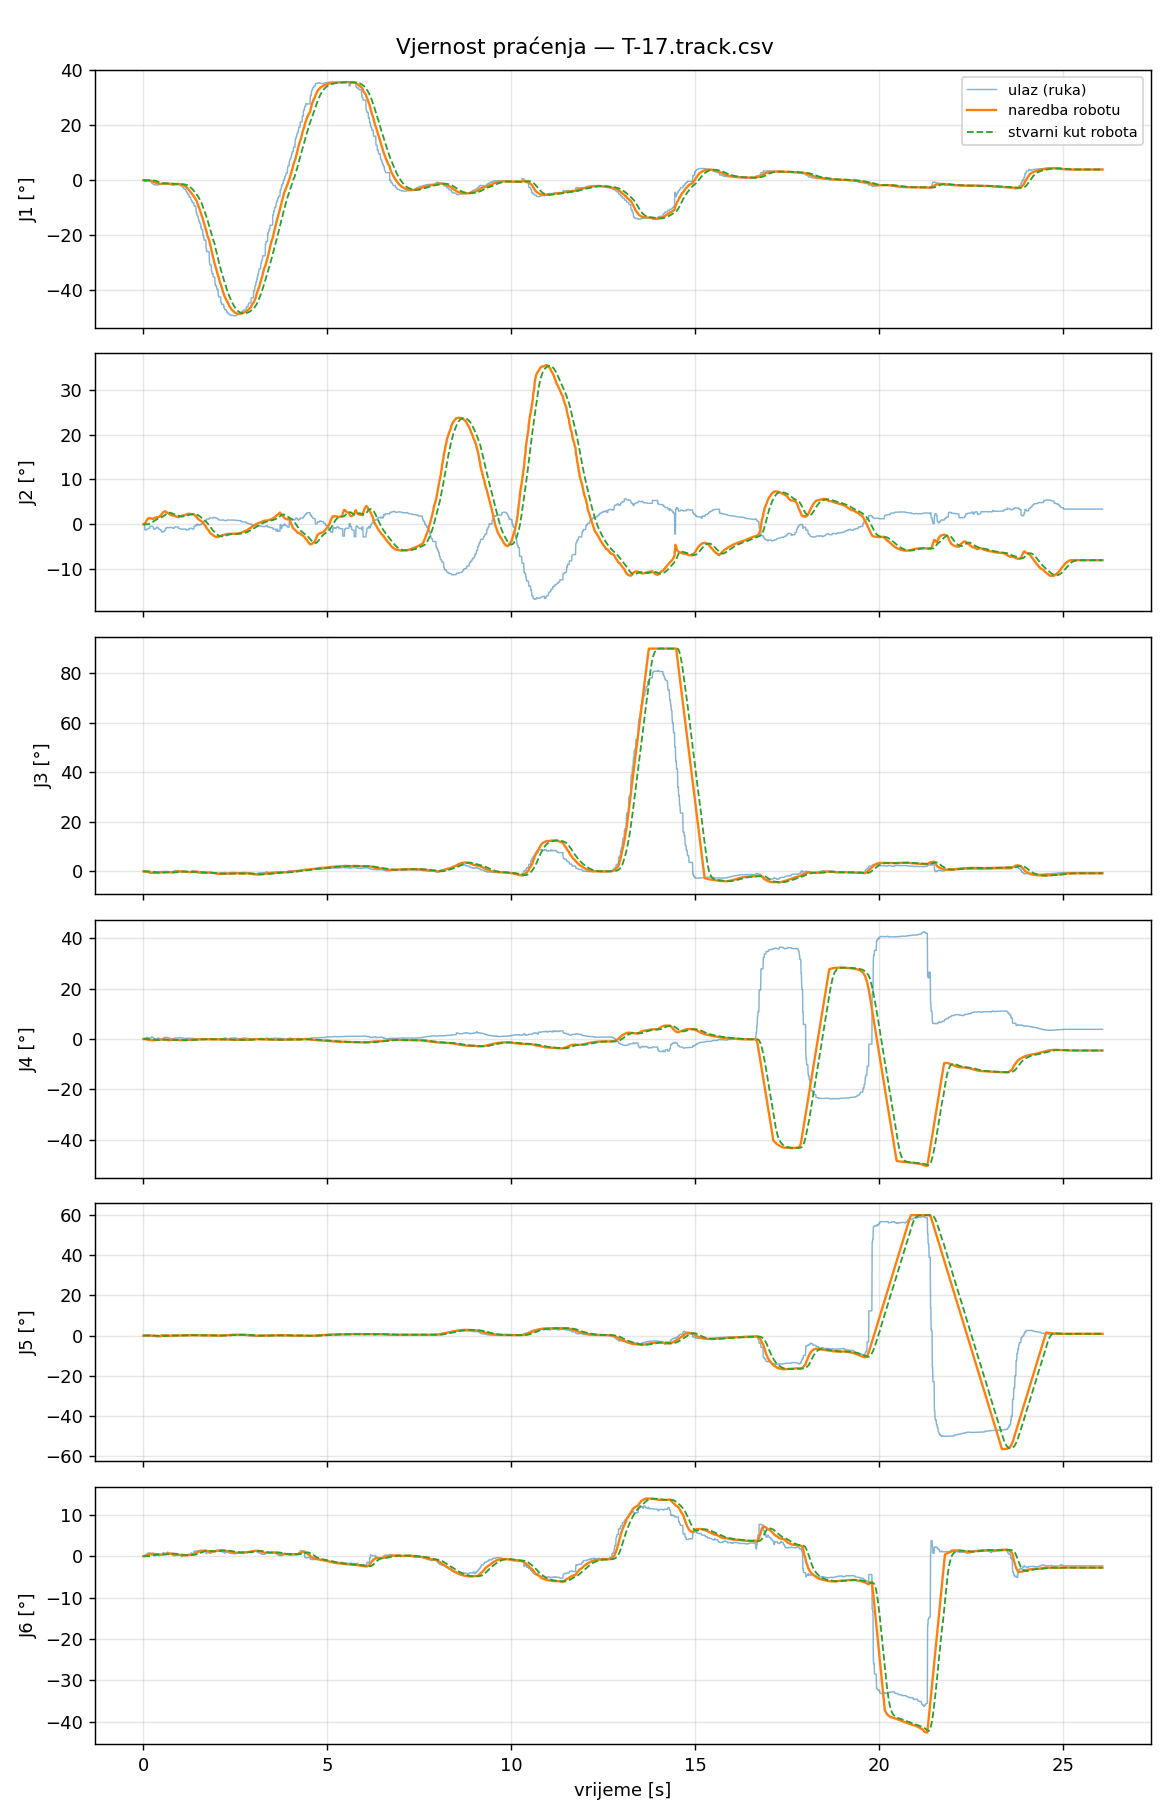

Data behind this chart, as committed beside it:
t_s, t_capture, in_J1_deg, filt_J1_deg, target_J1_deg, cmd_J1_deg, act_J1_deg, ratelim_J1, rangeclamp_J1, halted_J1, in_J2_deg, filt_J2_deg, target_J2_deg, cmd_J2_deg, act_J2_deg, ratelim_J2, rangeclamp_J2, halted_J2, in_J3_deg, filt_J3_deg, target_J3_deg, cmd_J3_deg, act_J3_deg, ratelim_J3
0.001007, 1788533063, 0.0000, 0.0000, 0.0000, 0.0000, 0.0000, 0, 0, 0, 0.0000, 0.0000, 0.0000, 0.0000, 0.0000, 0, 0, 0, 0.0000, 0.0000, 0.0000, 0.0000, 0.0000, 0
0.008456, 1788533063, 0.0000, 0.0000, 0.0000, 0.0000, 0.0000, 0, 0, 0, 0.0000, 0.0000, 0.0000, 0.0000, 0.0000, 0, 0, 0, 0.0000, 0.0000, 0.0000, 0.0000, 0.0000, 0
0.01623, 1788533063, 0.0000, 0.0000, 0.0000, 0.0000, 0.0000, 0, 0, 0, 0.0000, 0.0000, 0.0000, 0.0000, 0.0000, 0, 0, 0, 0.0000, 0.0000, 0.0000, 0.0000, 0.0000, 0
0.0249, 1788533063, 0.0000, 0.0000, 0.0000, 0.0000, 0.0000, 0, 0, 0, 0.0000, 0.0000, 0.0000, 0.0000, 0.0000, 0, 0, 0, 0.0000, 0.0000, 0.0000, 0.0000, 0.0000, 0
0.03305, 1788533063, 0.0000, 0.0000, 0.0000, 0.0000, 0.0000, 0, 0, 0, 0.0000, 0.0000, 0.0000, 0.0000, 0.0000, 0, 0, 0, 0.0000, 0.0000, 0.0000, 0.0000, 0.0000, 0
0.04113, 1788533063, -0.4017, -0.0208, -0.0208, -0.0208, 0.0000, 0, 0, 0, -1.224, -0.0633, 0.1393, 0.1393, 0.0000, 0, 0, 0, -0.2337, -0.0121, -0.0181, -0.0181, 0.0000, 0
0.04824, 1788533063, -0.4017, -0.0381, -0.0381, -0.0381, 0.0000, 0, 0, 0, -1.224, -0.1162, 0.2555, 0.2555, 0.0000, 0, 0, 0, -0.2337, -0.0221, -0.0332, -0.0332, 0.0000, 0
0.05632, 1788533063, -0.3768, -0.0545, -0.0545, -0.0545, -0.0000, 0, 0, 0, -1.266, -0.1718, 0.3780, 0.3780, 0.0000, 0, 0, 0, -0.2574, -0.0335, -0.0503, -0.0503, -0.0000, 0
0.06485, 1788533063, -0.3768, -0.0719, -0.0719, -0.0719, -0.0000, 0, 0, 0, -1.266, -0.2310, 0.5081, 0.5081, 0.0000, 0, 0, 0, -0.2574, -0.0456, -0.0684, -0.0684, -0.0000, 0
0.0729, 1788533063, -0.2970, -0.0808, -0.0808, -0.0808, -0.0000, 0, 0, 0, -1.213, -0.2700, 0.5940, 0.5940, 0.0002, 0, 0, 0, -0.3408, -0.0573, -0.0859, -0.0859, -0.0000, 0
0.08019, 1788533063, -0.2970, -0.0918, -0.0918, -0.0918, -0.0001, 0, 0, 0, -1.213, -0.3182, 0.7000, 0.7000, 0.0004, 0, 0, 0, -0.3408, -0.0717, -0.1076, -0.1076, -0.0001, 0
0.08827, 1788533063, -0.2970, -0.1016, -0.1016, -0.1016, -0.0001, 0, 0, 0, -1.213, -0.3612, 0.7946, 0.7946, 0.0010, 0, 0, 0, -0.3408, -0.0846, -0.1269, -0.1269, -0.0001, 0
0.09631, 1788533063, 0.0665, -0.0864, -0.0864, -0.0864, -0.0003, 0, 0, 0, -1.062, -0.4250, 0.9350, 0.9350, 0.0021, 0, 0, 0, -0.0948, -0.0855, -0.1283, -0.1283, -0.0003, 0
0.1044, 1788533063, 0.0665, -0.0790, -0.0790, -0.0790, -0.0005, 0, 0, 0, -1.062, -0.4557, 1.002, 1.002, 0.0036, 0, 0, 0, -0.0948, -0.0860, -0.1290, -0.1290, -0.0005, 0
0.1127, 1788533063, 0.0665, -0.0657, -0.0657, -0.0657, -0.0010, 0, 0, 0, -1.062, -0.5117, 1.126, 1.126, 0.0068, 0, 0, 0, -0.0948, -0.0868, -0.1302, -0.1302, -0.0009, 0
0.1208, 1788533063, 0.0665, -0.0593, -0.0593, -0.0593, -0.0016, 0, 0, 0, -1.062, -0.5381, 1.184, 1.184, 0.0117, 0, 0, 0, -0.0948, -0.0872, -0.1308, -0.1308, -0.0016, 0
0.1288, 1788533063, 0.0150, -0.0528, -0.0528, -0.0528, -0.0022, 0, 0, 0, -0.9786, -0.5772, 1.27, 1.27, 0.0169, 0, 0, 0, -0.4349, -0.1179, -0.1769, -0.1769, -0.0024, 0
0.1364, 1788533064, -0.0841, -0.0545, -0.0545, -0.0545, -0.0033, 0, 0, 0, -0.8951, -0.5944, 1.308, 1.308, 0.0261, 0, 0, 0, -0.5684, -0.1422, -0.2132, -0.2132, -0.0036, 0
0.1445, 1788533064, -0.0841, -0.0560, -0.0560, -0.0560, -0.0045, 0, 0, 0, -0.8951, -0.6100, 1.342, 1.342, 0.0384, 0, 0, 0, -0.5684, -0.1642, -0.2462, -0.2462, -0.0053, 0
0.1526, 1788533064, -0.0841, -0.0573, -0.0573, -0.0573, -0.0058, 0, 0, 0, -0.8951, -0.6229, 1.37, 1.37, 0.0543, 0, 0, 0, -0.5684, -0.1825, -0.2737, -0.2737, -0.0073, 0
0.1606, 1788533064, -0.0841, -0.0585, -0.0585, -0.0585, -0.0073, 0, 0, 0, -0.8951, -0.6360, 1.399, 1.399, 0.0739, 0, 0, 0, -0.5684, -0.2010, -0.3015, -0.3015, -0.0099, 0
0.1692, 1788533064, -0.0841, -0.0598, -0.0598, -0.0598, -0.0089, 0, 0, 0, -0.8951, -0.6485, 1.427, 1.427, 0.0976, 0, 0, 0, -0.5684, -0.2186, -0.3279, -0.3279, -0.0131, 0
0.1768, 1788533064, -0.4734, -0.1124, -0.1124, -0.1124, -0.0106, 0, 0, 0, -0.4437, -0.6223, 1.369, 1.369, 0.1255, 0, 0, 0, -0.7232, -0.2829, -0.4243, -0.4243, -0.0172, 0
0.1848, 1788533064, -0.4734, -0.1309, -0.1309, -0.1309, -0.0124, 0, 0, 0, -0.4437, -0.6131, 1.349, 1.349, 0.1575, 0, 0, 0, -0.7232, -0.3055, -0.4582, -0.4582, -0.0224, 0
0.1928, 1788533064, -0.4734, -0.1473, -0.1473, -0.1473, -0.0143, 0, 0, 0, -0.4437, -0.6050, 1.331, 1.331, 0.1937, 0, 0, 0, -0.7232, -0.3255, -0.4883, -0.4883, -0.0287, 0
0.2008, 1788533064, -0.4734, -0.1630, -0.1630, -0.1630, -0.0158, 0, 0, 0, -0.4437, -0.5972, 1.314, 1.314, 0.2234, 0, 0, 0, -0.7232, -0.3447, -0.5170, -0.5170, -0.0343, 0
0.2084, 1788533064, -0.4734, -0.1779, -0.1779, -0.1779, -0.0181, 0, 0, 0, -0.4437, -0.5898, 1.298, 1.298, 0.2659, 0, 0, 0, -0.7232, -0.3629, -0.5443, -0.5443, -0.0430, 0
0.2164, 1788533064, -0.4734, -0.1913, -0.1913, -0.1913, -0.0208, 0, 0, 0, -0.4437, -0.5832, 1.283, 1.283, 0.3112, 0, 0, 0, -0.7232, -0.3792, -0.5689, -0.5689, -0.0536, 0
0.224, 1788533064, -1.006, -0.2306, -0.2306, -0.2306, -0.0242, 0, 0, 0, -0.4363, -0.5761, 1.268, 1.268, 0.3586, 0, 0, 0, -0.3356, -0.3771, -0.5657, -0.5657, -0.0662, 0
0.2326, 1788533064, -1.006, -0.2683, -0.2683, -0.2683, -0.0284, 0, 0, 0, -0.4363, -0.5693, 1.252, 1.252, 0.4077, 0, 0, 0, -0.3356, -0.3751, -0.5627, -0.5627, -0.0809, 0
0.2409, 1788533064, -1.123, -0.3057, -0.3057, -0.3057, -0.0333, 0, 0, 0, -0.4363, -0.5635, 1.24, 1.24, 0.4577, 0, 0, 0, -0.4226, -0.3772, -0.5658, -0.5658, -0.0977, 0
0.2484, 1788533064, -1.123, -0.3499, -0.3499, -0.3499, -0.0392, 0, 0, 0, -0.4363, -0.5566, 1.225, 1.225, 0.5083, 0, 0, 0, -0.4226, -0.3796, -0.5695, -0.5695, -0.1163, 0
0.2567, 1788533064, -1.123, -0.3871, -0.3871, -0.3871, -0.0463, 0, 0, 0, -0.4363, -0.5509, 1.212, 1.212, 0.5589, 0, 0, 0, -0.4226, -0.3817, -0.5726, -0.5726, -0.1366, 0
0.265, 1788533064, -1.302, -0.4699, -0.4699, -0.4699, -0.0526, 0, 0, 0, -0.4548, -0.5422, 1.193, 1.193, 0.5966, 0, 0, 0, -0.5459, -0.3965, -0.5948, -0.5948, -0.1526, 0
0.2729, 1788533064, -1.474, -0.5160, -0.5160, -0.5160, -0.0624, 0, 0, 0, -0.7749, -0.5529, 1.216, 1.216, 0.6459, 0, 0, 0, -0.5375, -0.4030, -0.6045, -0.6045, -0.1750, 0
0.2805, 1788533064, -1.545, -0.5692, -0.5692, -0.5692, -0.0740, 0, 0, 0, -1.046, -0.5783, 1.272, 1.272, 0.6939, 0, 0, 0, -0.4133, -0.4035, -0.6053, -0.6053, -0.1982, 0
0.2886, 1788533064, -1.594, -0.6191, -0.6191, -0.6191, -0.0876, 0, 0, 0, -1.105, -0.6038, 1.328, 1.328, 0.7404, 0, 0, 0, -0.3451, -0.4007, -0.6010, -0.6010, -0.2221, 0
0.2967, 1788533064, -1.621, -0.6649, -0.6649, -0.6649, -0.1038, 0, 0, 0, -1.105, -0.6267, 1.379, 1.379, 0.7850, 0, 0, 0, -0.3286, -0.3974, -0.5961, -0.5961, -0.2465, 0
0.3047, 1788533064, -1.621, -0.7167, -0.7167, -0.7167, -0.1229, 0, 0, 0, -1.105, -0.6525, 1.436, 1.436, 0.8282, 0, 0, 0, -0.3286, -0.3937, -0.5906, -0.5906, -0.2714, 0
0.3129, 1788533064, -1.621, -0.7579, -0.7579, -0.7579, -0.1450, 0, 0, 0, -1.105, -0.6731, 1.481, 1.481, 0.8702, 0, 0, 0, -0.3286, -0.3908, -0.5861, -0.5861, -0.2963, 0
0.321, 1788533064, -1.667, -0.8001, -0.8001, -0.8001, -0.1698, 0, 0, 0, -0.8588, -0.6817, 1.5, 1.5, 0.9114, 0, 0, 0, -0.3422, -0.3885, -0.5828, -0.5828, -0.3209, 0
0.329, 1788533064, -1.676, -0.8429, -0.8429, -0.8429, -0.1974, 0, 0, 0, -0.8858, -0.6916, 1.522, 1.522, 0.9521, 0, 0, 0, -0.3966, -0.3889, -0.5834, -0.5834, -0.3450, 0
0.337, 1788533064, -1.676, -0.8781, -0.8781, -0.8781, -0.2277, 0, 0, 0, -0.8858, -0.6998, 1.54, 1.54, 0.9926, 0, 0, 0, -0.3966, -0.3892, -0.5838, -0.5838, -0.3683, 0
0.3447, 1788533064, -1.676, -0.9195, -0.9195, -0.9195, -0.2606, 0, 0, 0, -0.8858, -0.7094, 1.561, 1.561, 1.033, 0, 0, 0, -0.3966, -0.3896, -0.5844, -0.5844, -0.3905, 0
0.3532, 1788533064, -1.676, -0.9561, -0.9561, -0.9561, -0.2964, 0, 0, 0, -0.8858, -0.7179, 1.579, 1.579, 1.073, 0, 0, 0, -0.3966, -0.3899, -0.5849, -0.5849, -0.4116, 0
0.3607, 1788533064, -1.734, -0.9983, -0.9983, -0.9983, -0.3250, 0, 0, 0, -0.6410, -0.7137, 1.57, 1.57, 1.104, 0, 0, 0, -0.3890, -0.3899, -0.5848, -0.5848, -0.4265, 0
0.3688, 1788533064, -1.734, -1.03, -1.03, -1.03, -0.3652, 0, 0, 0, -0.6410, -0.7106, 1.563, 1.563, 1.144, 0, 0, 0, -0.3890, -0.3899, -0.5848, -0.5848, -0.4453, 0
0.3773, 1788533064, -1.734, -1.064, -1.064, -1.064, -0.3861, 0, 0, 0, -0.6410, -0.7073, 1.556, 1.556, 1.163, 0, 0, 0, -0.3890, -0.3898, -0.5847, -0.5847, -0.4541, 0
0.3849, 1788533064, -1.734, -1.096, -1.096, -1.096, -0.4502, 0, 0, 0, -0.6410, -0.7041, 1.549, 1.549, 1.22, 0, 0, 0, -0.3890, -0.3898, -0.5847, -0.5847, -0.4782, 0
0.3925, 1788533064, -1.734, -1.155, -1.155, -1.155, -0.4935, 0, 0, 0, -0.6410, -0.6983, 1.536, 1.536, 1.256, 0, 0, 0, -0.3890, -0.3897, -0.5846, -0.5846, -0.4923, 0
0.4011, 1788533064, -1.679, -1.181, -1.181, -1.181, -0.5374, 0, 0, 0, -0.8523, -0.7058, 1.553, 1.553, 1.288, 0, 0, 0, -0.1183, -0.3764, -0.5647, -0.5647, -0.5049, 0
0.4088, 1788533064, -1.635, -1.203, -1.203, -1.203, -0.5709, 0, 0, 0, -0.9552, -0.7178, 1.579, 1.579, 1.311, 0, 0, 0, -0.1169, -0.3640, -0.5460, -0.5460, -0.5135, 0
0.4169, 1788533064, -1.584, -1.218, -1.218, -1.218, -0.6162, 0, 0, 0, -1.024, -0.7301, 1.606, 1.606, 1.339, 0, 0, 0, -0.0748, -0.3524, -0.5286, -0.5286, -0.5236, 0
0.425, 1788533064, -1.584, -1.236, -1.236, -1.236, -0.6617, 0, 0, 0, -1.024, -0.7442, 1.637, 1.637, 1.365, 0, 0, 0, -0.0748, -0.3391, -0.5086, -0.5086, -0.5320, 0
0.4327, 1788533064, -1.584, -1.27, -1.27, -1.27, -0.7068, 0, 0, 0, -1.024, -0.7711, 1.696, 1.696, 1.389, 0, 0, 0, -0.0748, -0.3137, -0.4706, -0.4706, -0.5387, 0
0.4411, 1788533064, -1.584, -1.285, -1.285, -1.285, -0.7512, 0, 0, 0, -1.024, -0.7832, 1.723, 1.723, 1.412, 0, 0, 0, -0.0748, -0.3023, -0.4534, -0.4534, -0.5435, 0
0.4489, 1788533064, -1.421, -1.298, -1.298, -1.298, -0.7946, 0, 0, 0, -1.215, -0.8237, 1.812, 1.812, 1.435, 0, 0, 0, -0.3100, -0.3030, -0.4545, -0.4545, -0.5463, 0
0.4568, 1788533064, -1.421, -1.303, -1.303, -1.303, -0.8370, 0, 0, 0, -1.215, -0.8396, 1.847, 1.847, 1.457, 0, 0, 0, -0.3100, -0.3033, -0.4549, -0.4549, -0.5470, 0
0.4653, 1788533064, -1.421, -1.309, -1.309, -1.309, -0.8780, 0, 0, 0, -1.215, -0.8608, 1.894, 1.894, 1.48, 0, 0, 0, -0.3100, -0.3037, -0.4555, -0.4555, -0.5460, 0
0.4734, 1788533064, -1.421, -1.315, -1.315, -1.315, -0.9078, 0, 0, 0, -1.215, -0.8778, 1.931, 1.931, 1.498, 0, 0, 0, -0.3100, -0.3040, -0.4560, -0.4560, -0.5443, 0
... 3,190 more rows
